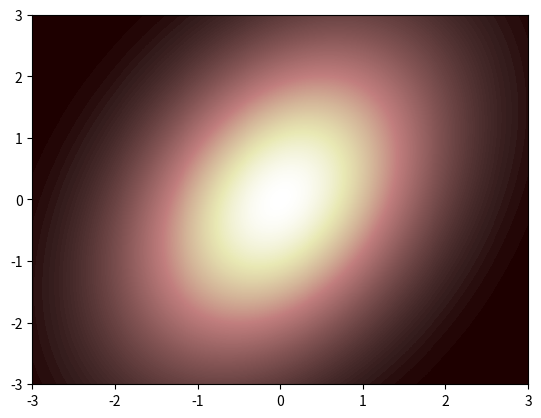

Reproduce this figure in Python.
# coding:utf8

import numpy as np
import matplotlib.pyplot as plt
import scipy.stats as scs

x = np.linspace(-3, 3, 1000)
y = np.linspace(-3, 3, 1000)

xx, yy = np.meshgrid(x, y)

# Get the 2d Gauß values
XX = xx.flatten()
YY = yy.flatten()

# Scipy needs the x, y values as: [[x1, y1], [x2, y2], ..., [xN, yN]]
vals = list(zip(XX, YY))
gaus_pdf = scs.multivariate_normal.pdf(
    vals, mean=[0, 0], cov=[[1, 0.5], [0.5, 2]])

# Now reshape for pcolormesh
zz = gaus_pdf.reshape(xx.shape)

# And plot it
plt.pcolormesh(xx, yy, zz, cmap="pink")
plt.savefig("2dgaus.png", dpi=150)
